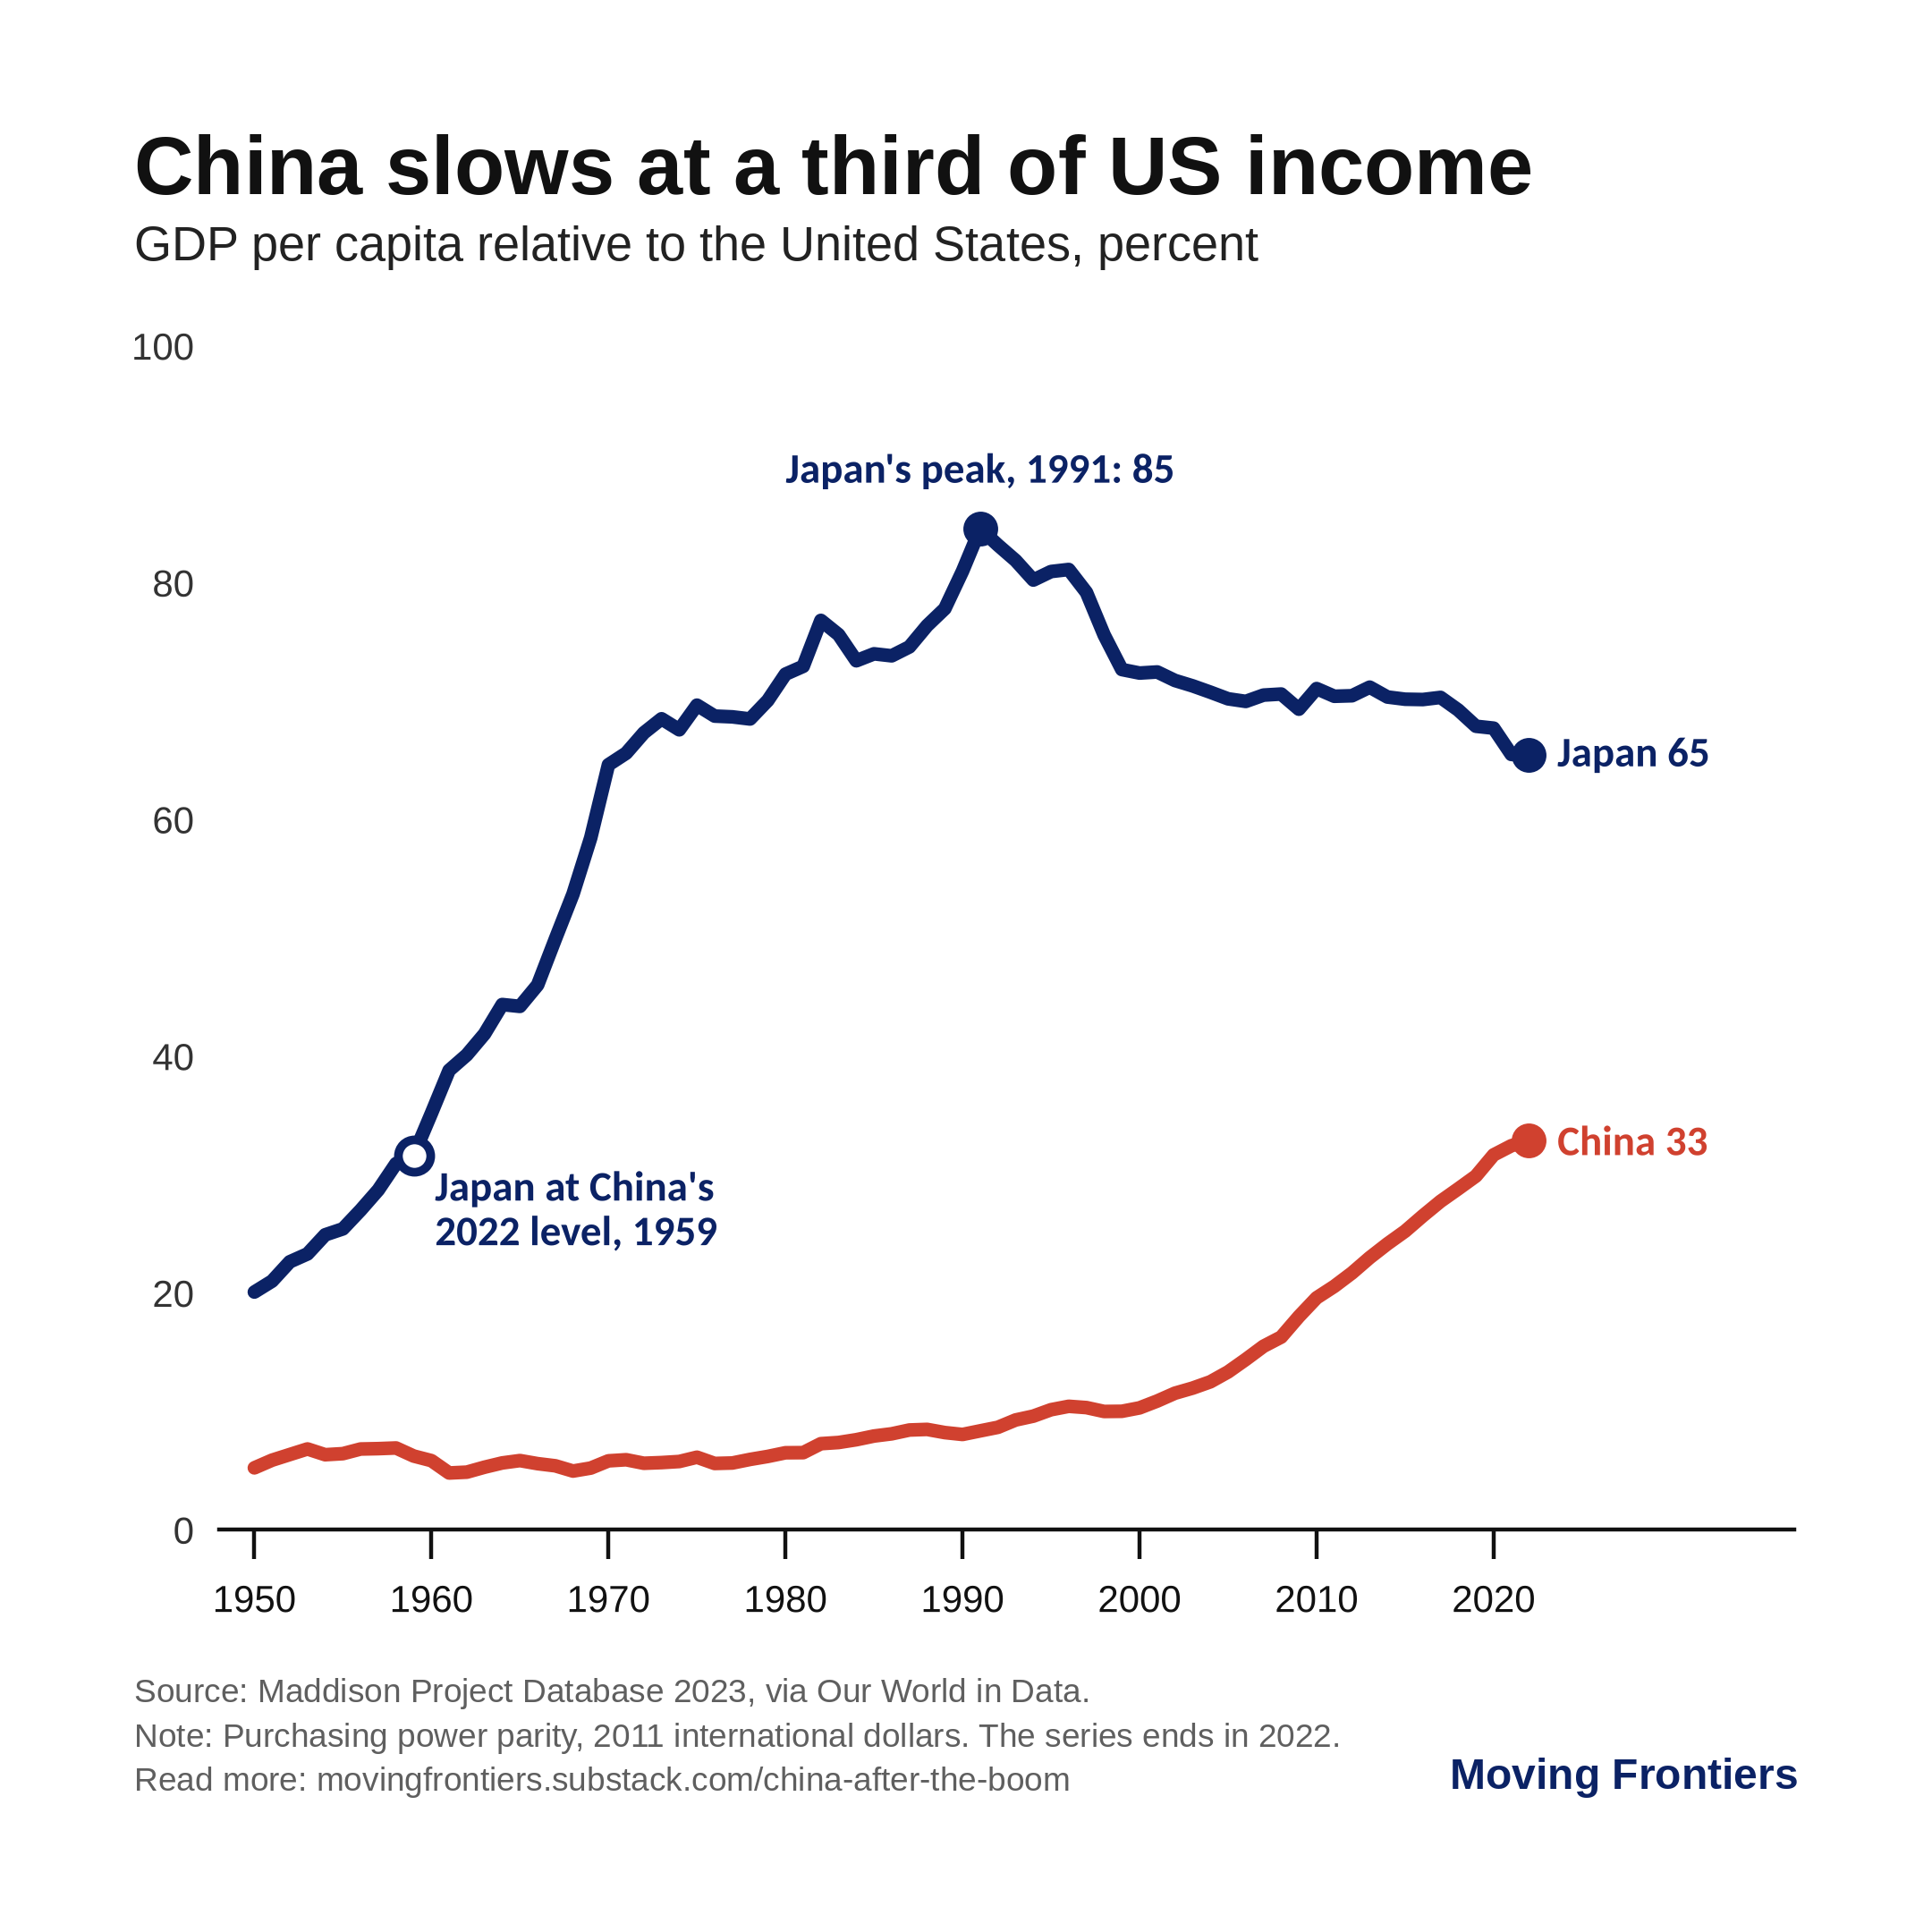

The table this chart was drawn from, first rows:
year, economy, GDP per capita (2011 int$), relative to US (%)
1950, JPN, 3062, 20.09
1951, JPN, 3389, 21.02
1952, JPN, 3724, 22.65
1953, JPN, 3944, 23.31
1954, JPN, 4116, 24.93
1955, JPN, 4417, 25.43
1956, JPN, 4699, 27.01
1957, JPN, 4999, 28.72
1958, JPN, 5243, 30.94
1959, JPN, 5665, 31.65
1960, JPN, 6354, 35.19
1961, JPN, 7055, 38.82
1962, JPN, 7614, 40.12
1963, JPN, 8176, 41.9
1964, JPN, 9035, 44.38
1965, JPN, 9459, 44.22
1966, JPN, 10370, 46.03
1967, JPN, 11400, 49.91
1968, JPN, 12725, 53.71
1969, JPN, 14145, 58.46
1970, JPN, 15484, 64.63
1971, JPN, 16004, 65.61
1972, JPN, 17110, 67.33
1973, JPN, 18226, 68.51
1974, JPN, 17765, 67.58
1975, JPN, 18082, 69.66
1976, JPN, 18600, 68.74
1977, JPN, 19230, 68.68
1978, JPN, 20060, 68.5
1979, JPN, 20982, 70.06
1980, JPN, 21404, 72.28
1981, JPN, 21924, 72.94
1982, JPN, 22440, 76.82
1983, JPN, 22805, 75.62
1984, JPN, 23548, 73.41
1985, JPN, 24437, 74.0
1986, JPN, 24992, 73.83
1987, JPN, 25904, 74.59
1988, JPN, 27393, 76.38
1989, JPN, 28601, 77.81
1990, JPN, 29949, 80.98
1991, JPN, 30837, 84.57
1992, JPN, 30978, 83.18
1993, JPN, 30921, 81.88
1994, JPN, 31135, 80.23
1995, JPN, 31887, 80.95
1996, JPN, 32784, 81.12
1997, JPN, 33038, 79.19
1998, JPN, 32558, 75.59
1999, JPN, 32394, 72.67
2000, JPN, 33211, 72.38
2001, JPN, 33246, 72.47
2002, JPN, 33195, 71.75
2003, JPN, 33620, 71.29
2004, JPN, 34314, 70.76
2005, JPN, 34858, 70.2
2006, JPN, 35333, 69.98
2007, JPN, 35893, 70.51
2008, JPN, 35496, 70.6
2009, JPN, 33590, 69.33
... 86 more rows
